Labelled photos from "processed_dataset", an image-classification folder in diogoazevedo04/ERCP_Image_Classifier. The possible labels are: biliary leaks, lithiasis, normal, stricture.

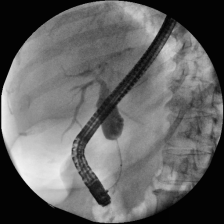
Label: stricture

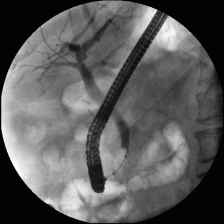
Label: normal

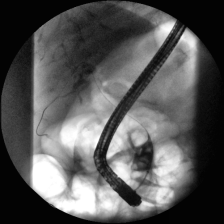
Label: lithiasis

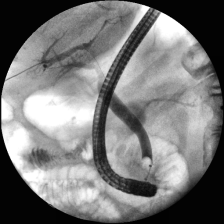
Label: lithiasis

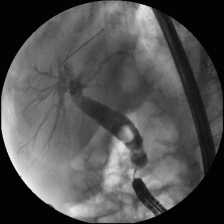
Label: lithiasis

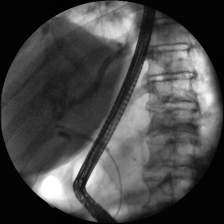
Label: stricture
